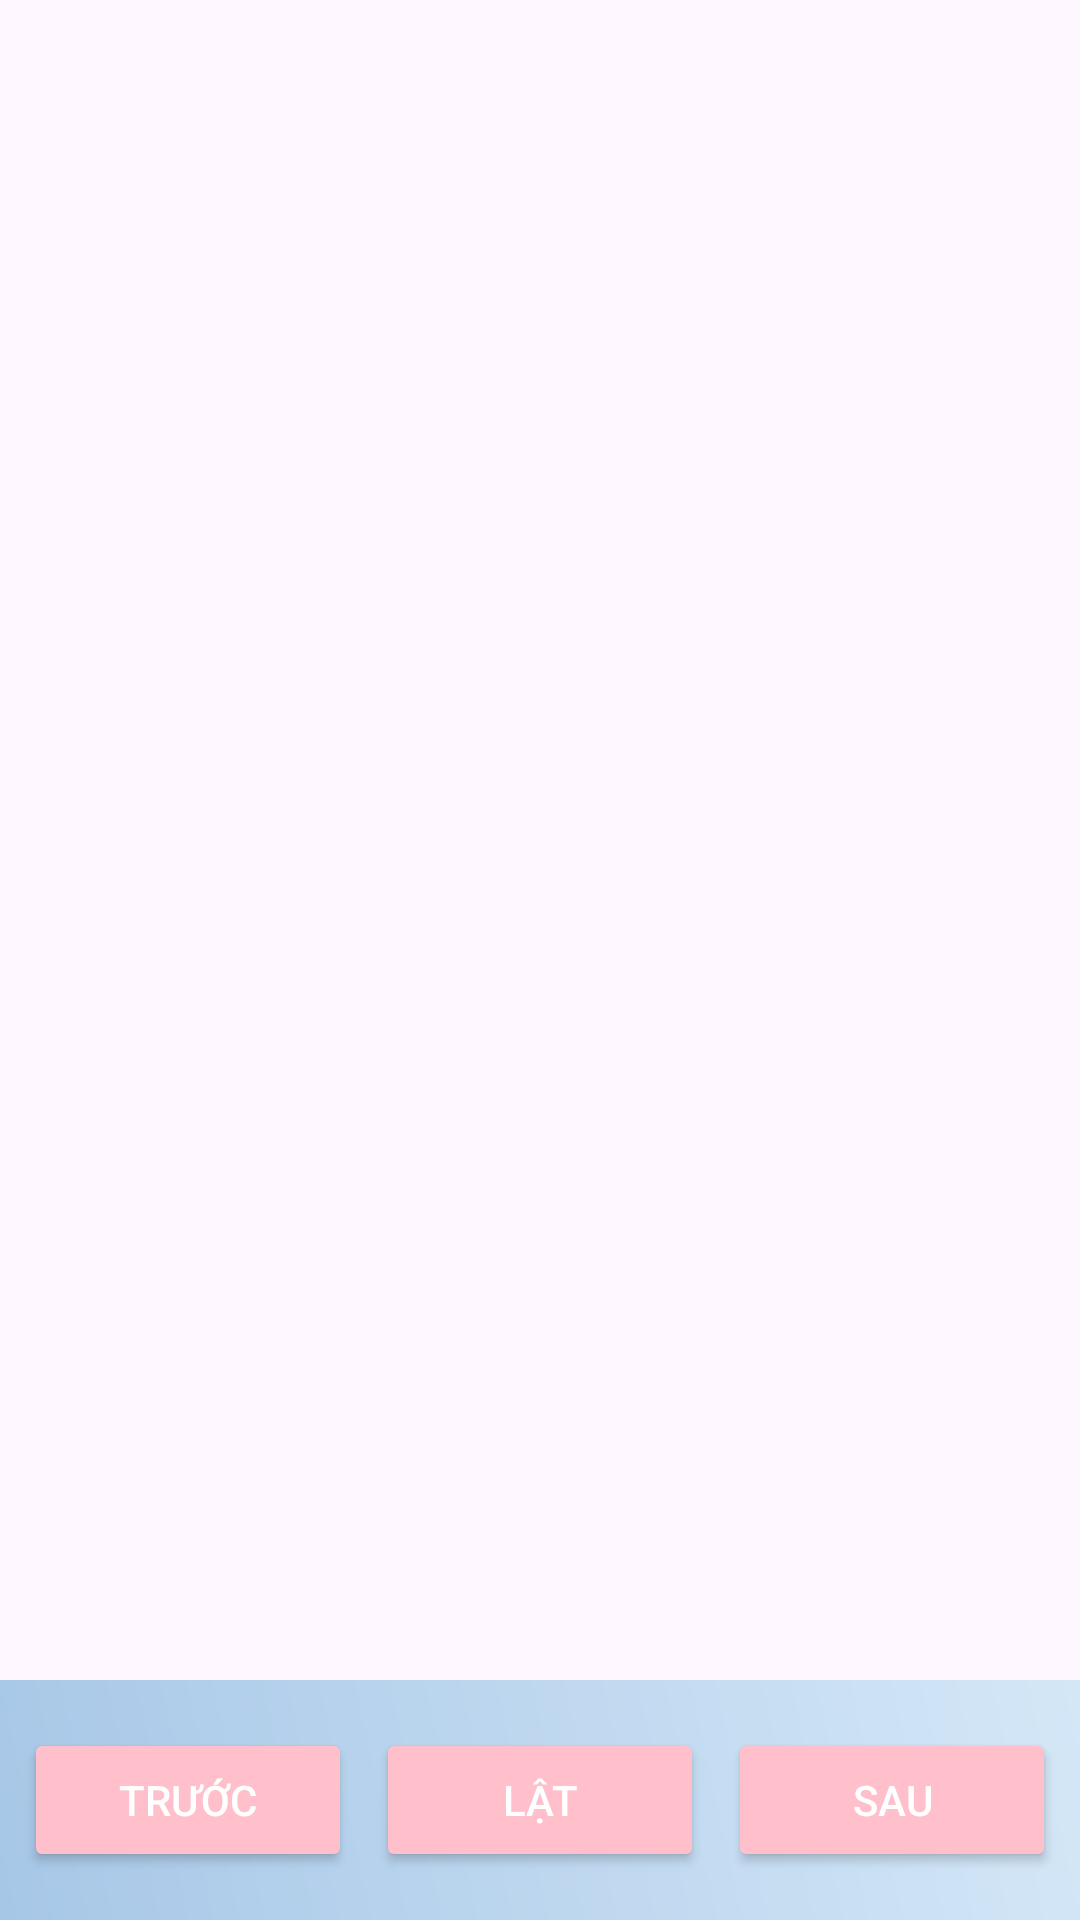

The Android layout XML behind this screen, and the referenced resources:
<!-- AndroidManifest.xml: application theme Theme.CNPM_LT_DA_TA -->
<!-- res/layout/activity_flashcard_study.xml -->
<?xml version="1.0" encoding="utf-8"?>
<RelativeLayout xmlns:android="http://schemas.android.com/apk/res/android"
    android:layout_width="match_parent"
    android:layout_height="match_parent">

    
    <androidx.viewpager2.widget.ViewPager2
        android:id="@+id/viewPagerFlashcards"
        android:layout_width="match_parent"
        android:layout_height="0dp"
        android:layout_above="@id/bottomBar"
        android:layout_alignParentTop="true" />

    
    <LinearLayout
        android:id="@+id/bottomBar"
        android:layout_width="match_parent"
        android:layout_height="80dp"
        android:layout_alignParentBottom="true"
        android:orientation="horizontal"
        android:padding="8dp"
        android:background="@drawable/bg_flashcard"
        android:gravity="center">

        
        <Button
            android:id="@+id/btnPrevious"
            android:layout_width="0dp"
            android:layout_height="wrap_content"
            android:layout_weight="1"
            android:backgroundTint="@color/pink"
            android:text="Trước"
            android:textColor="@android:color/white"
            android:layout_marginEnd="8dp"
            android:layout_gravity="center"/>

        
        <Button
            android:id="@+id/btnFlip"
            android:layout_width="0dp"
            android:layout_height="wrap_content"
            android:layout_weight="1"
            android:backgroundTint="@color/pink"
            android:text="Lật"
            android:textColor="@android:color/white"
            android:layout_marginEnd="8dp"
            android:layout_gravity="center"/>

        
        <Button
            android:id="@+id/btnNext"
            android:layout_width="0dp"
            android:layout_height="wrap_content"
            android:layout_weight="1"
            android:backgroundTint="@color/pink"
            android:text="Sau"
            android:textColor="@android:color/white"
            android:layout_gravity="center"/>

    </LinearLayout>

</RelativeLayout>
<!-- resources referenced by this layout -->
<resources>
  <color name="pink">#FFC0CB</color>
  <!-- drawable bg_flashcard (drawable) -->
  <?xml version="1.0" encoding="utf-8"?>
  <layer-list xmlns:android="http://schemas.android.com/apk/res/android">
      <item>
          <shape android:shape="rectangle">
              <gradient
                  android:angle="45"
                  android:startColor="#A7C7E7"
                  android:endColor="#D4E7F7"
                  android:type="linear"/>
          </shape>
      </item>
  </layer-list>
  <style name="Theme.CNPM_LT_DA_TA" parent="Base.Theme.CNPM_LT_DA_TA" />
  <style name="Base.Theme.CNPM_LT_DA_TA" parent="Theme.Material3.DayNight.NoActionBar">
          
          
      </style>
</resources>
